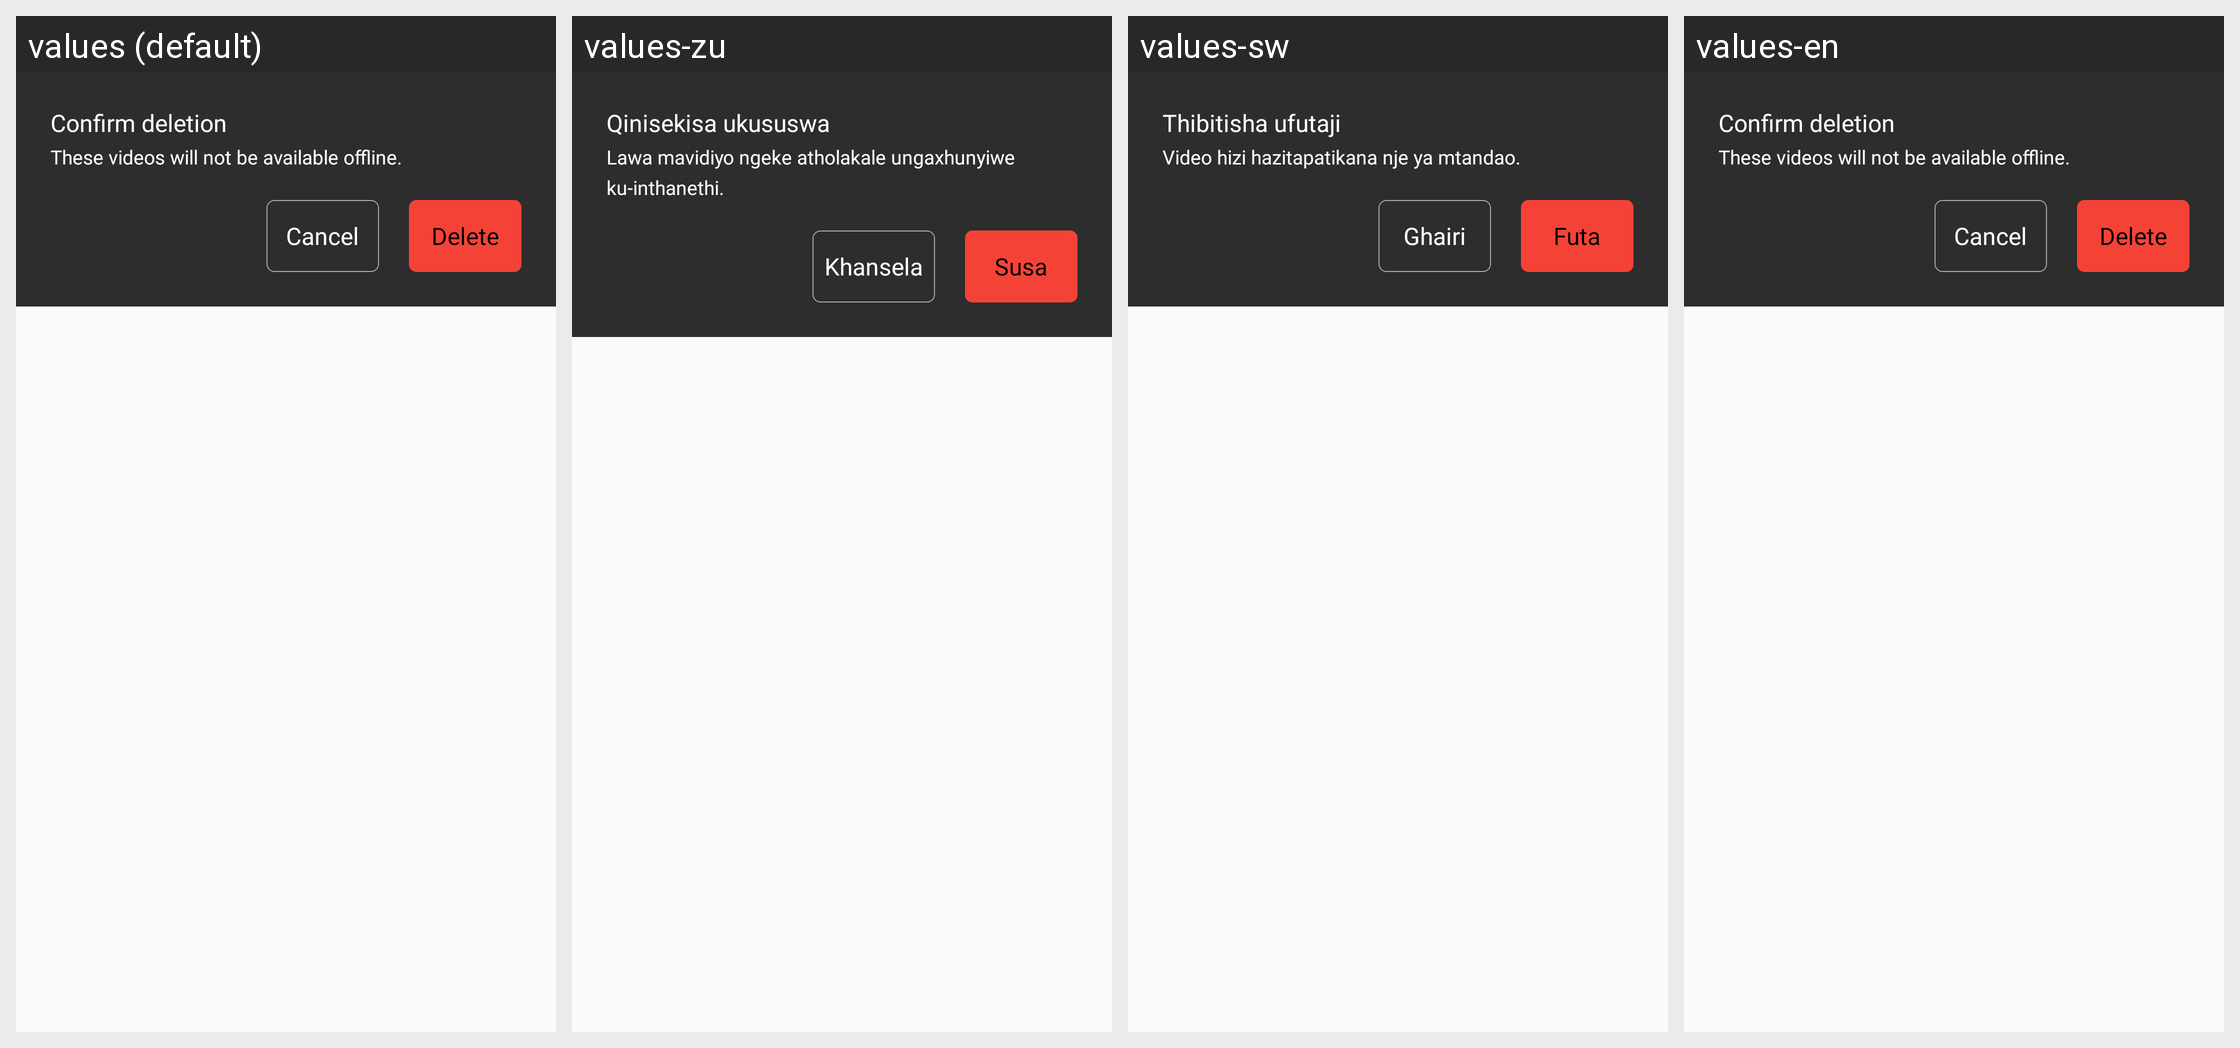

Strings drawn on this Android screen and how each of the app's shown locales translates them:
Android screen res/layout/delete_confirmation_dialog.xml rendered under 4 locales, left to right: values (default), values-zu, values-sw, values-en. Device: Nexus 5 (rendered at 1080×1920; each locale shown at half size, 540×960, under a caption strip naming it); theme AppTheme.
Other locales in the repository, not shown: values-ar, values-fr, values-hi, values-ps, values-ta, values-te.
Strings drawn on this screen, with the default value and each locale's value (text and hints the layout hard-codes, and strings that could not be matched under every locale, appear in the picture but are not listed):

confirm_deletion
  values: Confirm deletion
  values-zu: Qinisekisa ukususwa
  values-sw: Thibitisha ufutaji
  values-en: Confirm deletion

delete_video_note
  values: These videos will not be available offline.
  values-zu: Lawa mavidiyo ngeke atholakale ungaxhunyiwe ku-inthanethi.
  values-sw: Video hizi hazitapatikana nje ya mtandao.
  values-en: These videos will not be available offline.

cancel_
  values: Cancel
  values-zu: Khansela
  values-sw: Ghairi
  values-en: Cancel

delete
  values: Delete
  values-zu: Susa
  values-sw: Futa
  values-en: Delete
